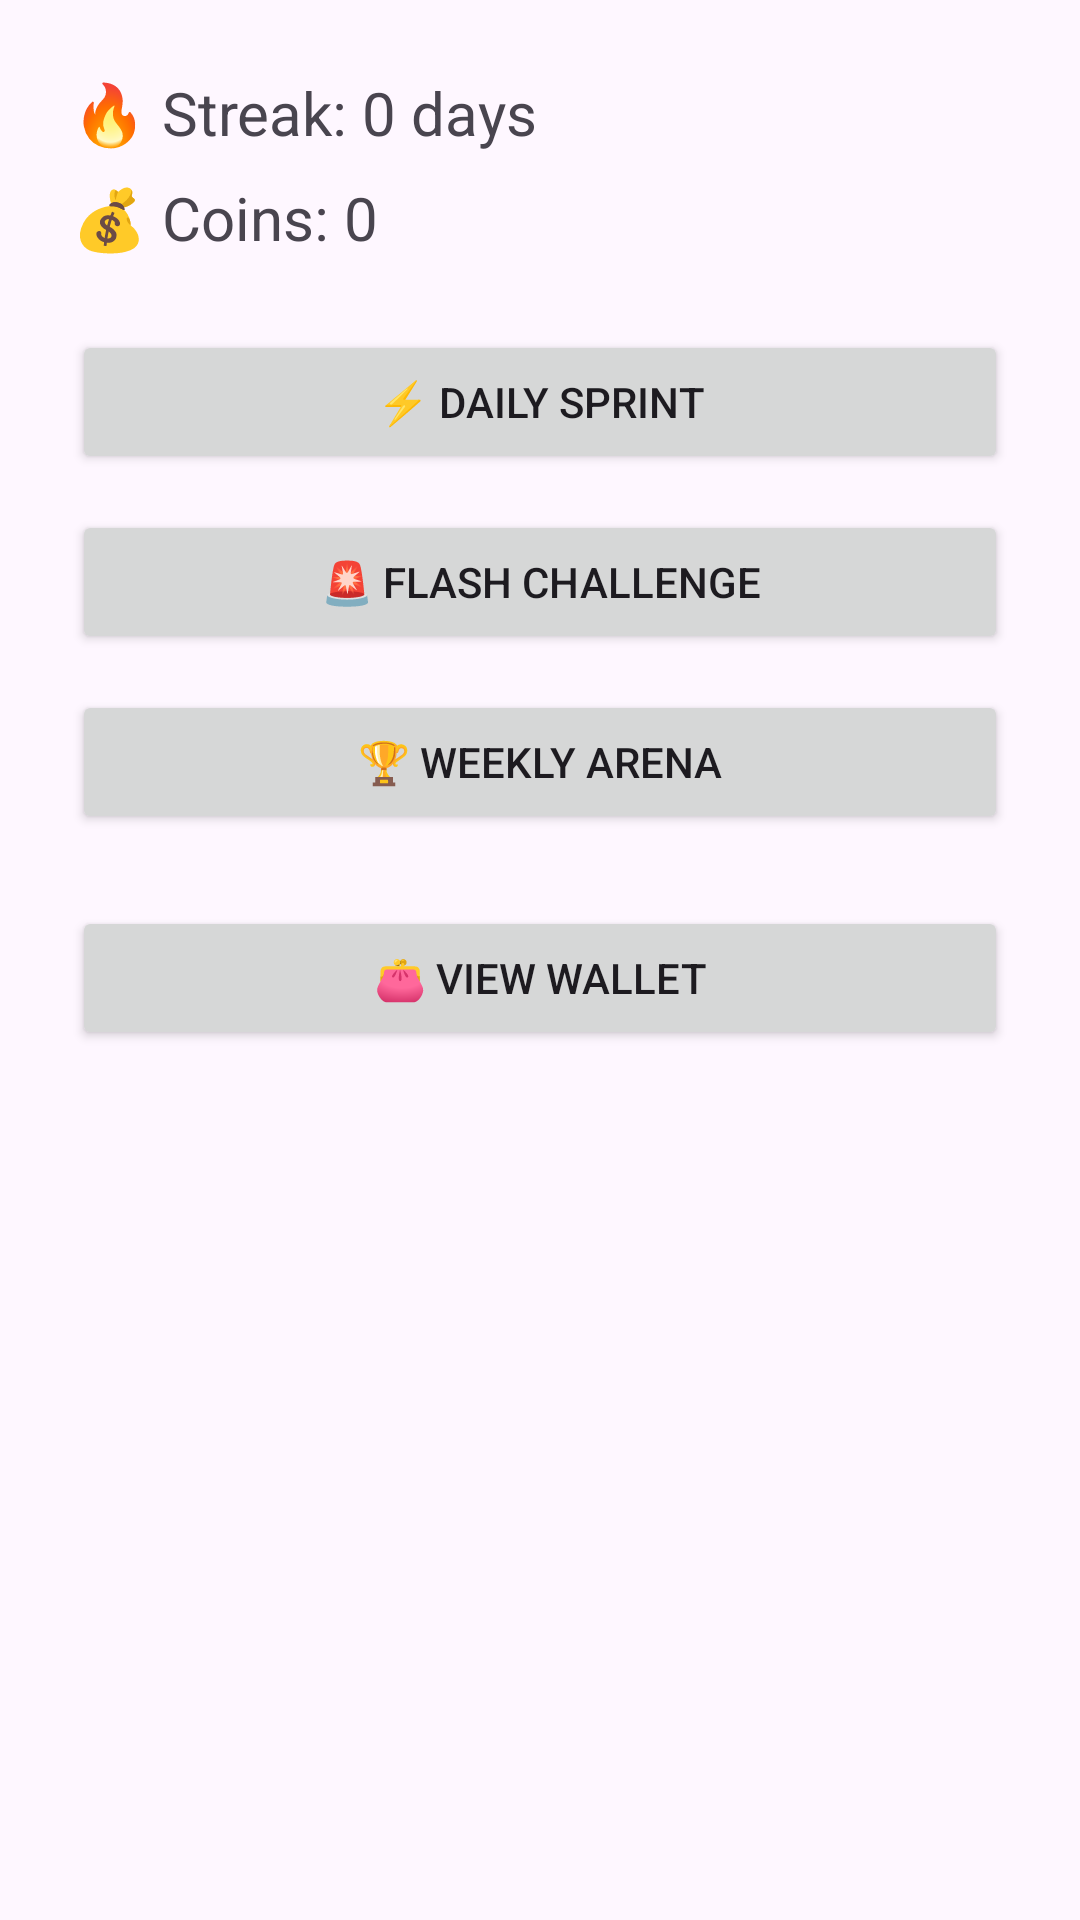

Here is an Android app screen rendered from its layout file. Give the layout XML and the strings, colors and styles it references.
<!-- AndroidManifest.xml: application theme Theme.SharpSprint -->
<!-- res/layout/activity_home.xml -->
<LinearLayout xmlns:android="http://schemas.android.com/apk/res/android"
    android:layout_width="match_parent"
    android:layout_height="match_parent"
    android:orientation="vertical"
    android:padding="24dp">

    <TextView
        android:id="@+id/streakText"
        android:text="🔥 Streak: 0 days"
        android:textSize="20sp"
        android:layout_marginBottom="8dp"
        android:layout_width="wrap_content"
        android:layout_height="wrap_content"/>

    <TextView
        android:id="@+id/walletText"
        android:text="💰 Coins: 0"
        android:textSize="20sp"
        android:layout_marginBottom="24dp"
        android:layout_width="wrap_content"
        android:layout_height="wrap_content"/>

    <Button
        android:id="@+id/dailyBtn"
        android:text="⚡ Daily Sprint"
        android:layout_width="match_parent"
        android:layout_height="wrap_content"/>

    <Button
        android:id="@+id/flashBtn"
        android:text="🚨 Flash Challenge"
        android:layout_marginTop="12dp"
        android:layout_width="match_parent"
        android:layout_height="wrap_content"/>

    <Button
        android:id="@+id/weeklyBtn"
        android:text="🏆 Weekly Arena"
        android:layout_marginTop="12dp"
        android:layout_width="match_parent"
        android:layout_height="wrap_content"/>

    <Button
        android:id="@+id/walletBtn"
        android:text="👛 View Wallet"
        android:layout_marginTop="24dp"
        android:layout_width="match_parent"
        android:layout_height="wrap_content"/>

</LinearLayout>
<!-- resources referenced by this layout -->
<resources>
  <style name="Theme.SharpSprint" parent="Base.Theme.SharpSprint" />
  <style name="Base.Theme.SharpSprint" parent="Theme.Material3.DayNight.NoActionBar">
          
          
      </style>
</resources>
